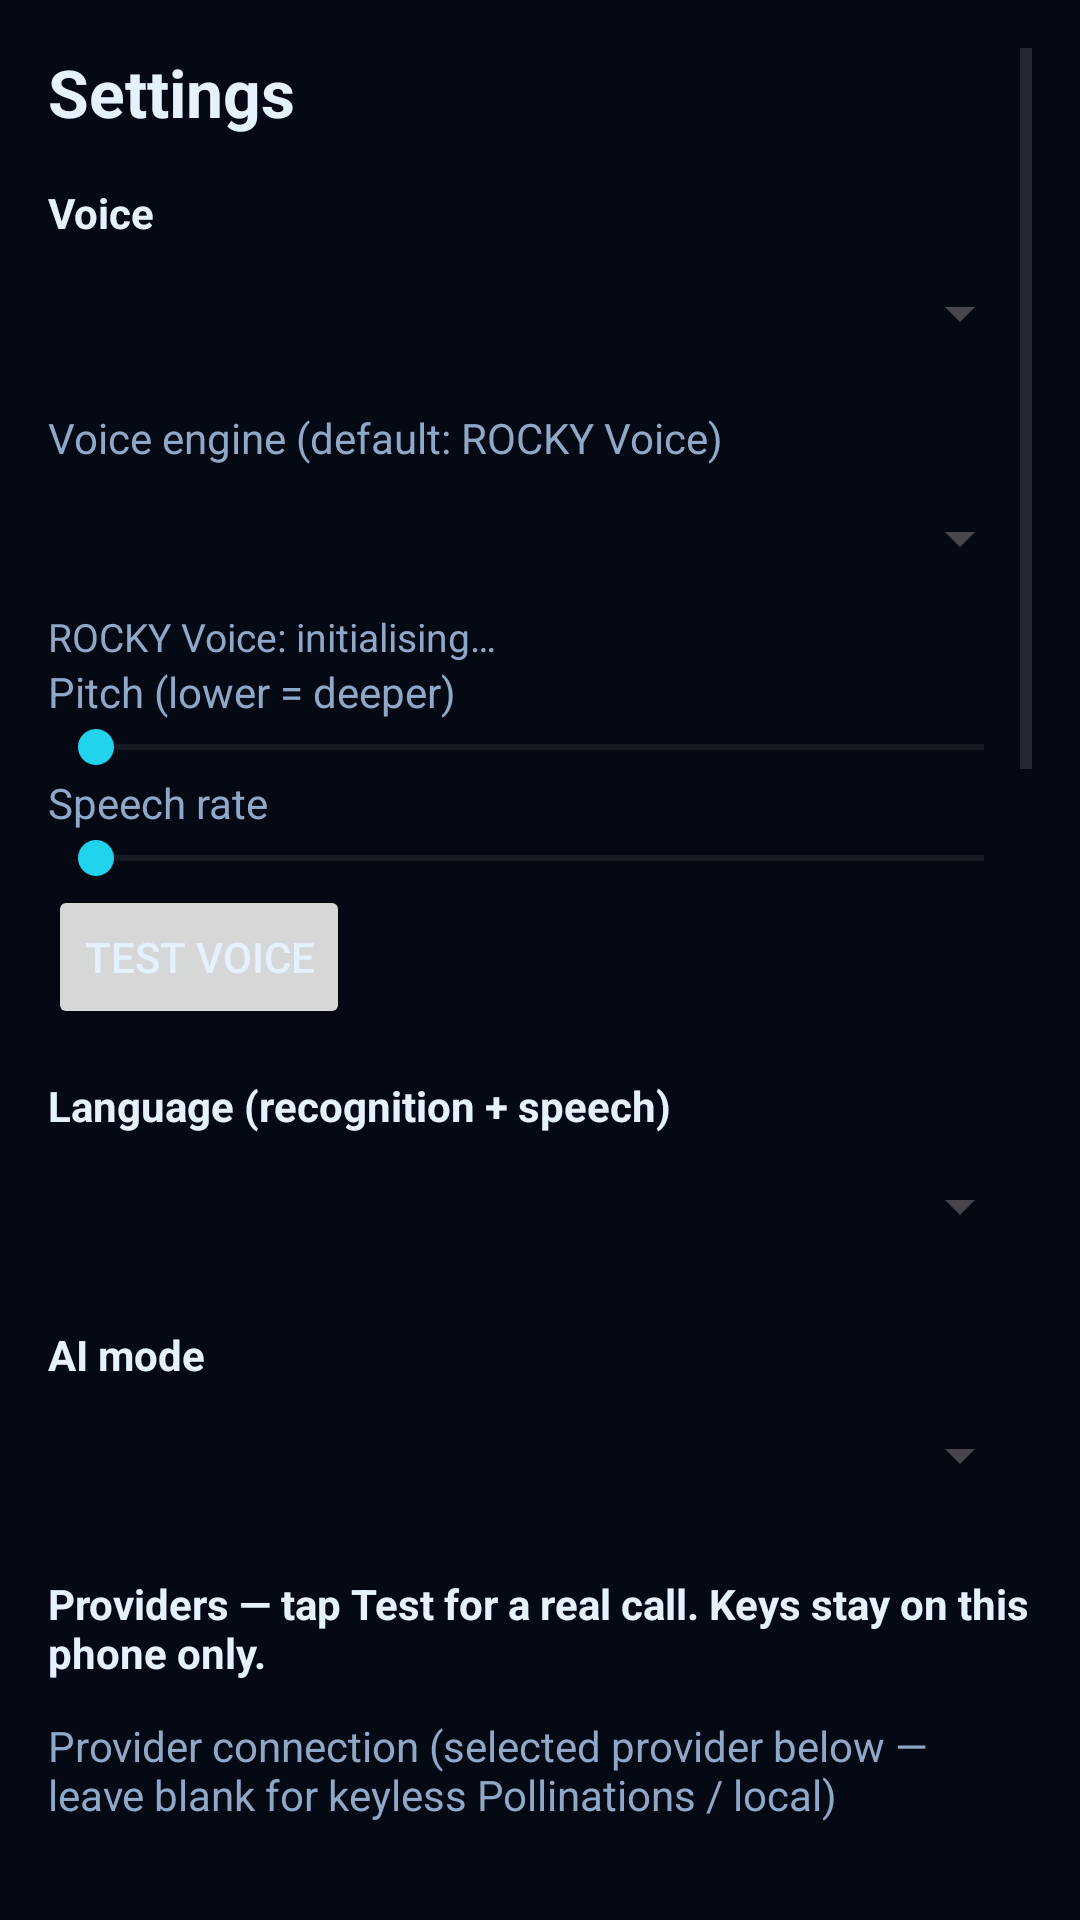

Reconstruct the res/layout file that produces this screen, plus the resources it refers to.
<!-- AndroidManifest.xml: application theme Theme.Rocky -->
<!-- res/layout/activity_settings.xml -->
<?xml version="1.0" encoding="utf-8"?>
<ScrollView xmlns:android="http://schemas.android.com/apk/res/android"
    android:layout_width="match_parent"
    android:layout_height="match_parent"
    android:background="@color/rocky_bg"
    android:padding="16dp">
    <LinearLayout
        android:layout_width="match_parent"
        android:layout_height="wrap_content"
        android:orientation="vertical">
        <TextView
            android:layout_width="wrap_content"
            android:layout_height="wrap_content"
            android:text="@string/settings_title"
            android:textColor="@color/rocky_text"
            android:textSize="22sp"
            android:textStyle="bold" />
        <TextView
            android:layout_width="wrap_content"
            android:layout_height="wrap_content"
            android:layout_marginTop="16dp"
            android:text="Voice"
            android:textColor="@color/rocky_text"
            android:textStyle="bold" />
        <Spinner
            android:id="@+id/voiceSpinner"
            android:layout_width="match_parent"
            android:layout_height="48dp" />
        <TextView
            android:layout_width="wrap_content"
            android:layout_height="wrap_content"
            android:layout_marginTop="8dp"
            android:text="Voice engine (default: ROCKY Voice)"
            android:textColor="@color/rocky_dim" />
        <Spinner
            android:id="@+id/engineSpinner"
            android:layout_width="match_parent"
            android:layout_height="48dp" />
        <TextView
            android:id="@+id/piperStatus"
            android:layout_width="match_parent"
            android:layout_height="wrap_content"
            android:text="ROCKY Voice: initialising…"
            android:textColor="@color/rocky_dim"
            android:textSize="13sp" />
        <TextView
            android:id="@+id/pitchLabel"
            android:layout_width="wrap_content"
            android:layout_height="wrap_content"
            android:text="Pitch (lower = deeper)"
            android:textColor="@color/rocky_dim" />
        <SeekBar
            android:id="@+id/pitchBar"
            android:layout_width="match_parent"
            android:layout_height="wrap_content"
            android:max="100" />
        <TextView
            android:id="@+id/rateLabel"
            android:layout_width="wrap_content"
            android:layout_height="wrap_content"
            android:text="Speech rate"
            android:textColor="@color/rocky_dim" />
        <SeekBar
            android:id="@+id/rateBar"
            android:layout_width="match_parent"
            android:layout_height="wrap_content"
            android:max="100" />
        <Button
            android:id="@+id/testVoiceButton"
            android:layout_width="wrap_content"
            android:layout_height="48dp"
            android:text="@string/voice_test" />
        <TextView
            android:layout_width="wrap_content"
            android:layout_height="wrap_content"
            android:layout_marginTop="16dp"
            android:text="Language (recognition + speech)"
            android:textColor="@color/rocky_text"
            android:textStyle="bold" />
        <Spinner
            android:id="@+id/languageSpinner"
            android:layout_width="match_parent"
            android:layout_height="48dp" />
        <TextView
            android:layout_width="wrap_content"
            android:layout_height="wrap_content"
            android:layout_marginTop="16dp"
            android:text="AI mode"
            android:textColor="@color/rocky_text"
            android:textStyle="bold" />
        <Spinner
            android:id="@+id/modeSpinner"
            android:layout_width="match_parent"
            android:layout_height="48dp" />
        <TextView
            android:layout_width="wrap_content"
            android:layout_height="wrap_content"
            android:layout_marginTop="16dp"
            android:text="Providers — tap Test for a real call. Keys stay on this phone only."
            android:textColor="@color/rocky_text"
            android:textStyle="bold" />
        <androidx.recyclerview.widget.RecyclerView
            android:id="@+id/providerList"
            android:layout_width="match_parent"
            android:layout_height="wrap_content" />
        <TextView
            android:layout_width="wrap_content"
            android:layout_height="wrap_content"
            android:layout_marginTop="12dp"
            android:text="Provider connection (selected provider below — leave blank for keyless Pollinations / local)"
            android:textColor="@color/rocky_dim" />
        <Spinner
            android:id="@+id/providerSpinner"
            android:layout_width="match_parent"
            android:layout_height="48dp" />
        <EditText
            android:id="@+id/baseUrlInput"
            android:layout_width="match_parent"
            android:layout_height="wrap_content"
            android:hint="Base URL (optional override)"
            android:textColor="@color/rocky_text"
            android:textColorHint="@color/rocky_dim" />
        <EditText
            android:id="@+id/modelInput"
            android:layout_width="match_parent"
            android:layout_height="wrap_content"
            android:hint="Model id (optional — discovered models preferred)"
            android:textColor="@color/rocky_text"
            android:textColorHint="@color/rocky_dim" />
        <EditText
            android:id="@+id/apiKeyInput"
            android:layout_width="match_parent"
            android:layout_height="wrap_content"
            android:hint="API key (on this phone only, never shared)"
            android:inputType="textPassword"
            android:textColor="@color/rocky_text"
            android:textColorHint="@color/rocky_dim" />
        <EditText
            android:id="@+id/accountInput"
            android:layout_width="match_parent"
            android:layout_height="wrap_content"
            android:hint="Account ID (Cloudflare only)"
            android:textColor="@color/rocky_text"
            android:textColorHint="@color/rocky_dim" />
        <TextView
            android:id="@+id/providerNote"
            android:layout_width="match_parent"
            android:layout_height="wrap_content"
            android:textColor="@color/rocky_dim"
            android:textSize="12sp" />
        <Button
            android:id="@+id/discoverButton"
            android:layout_width="wrap_content"
            android:layout_height="48dp"
            android:text="Discover models" />
        <TextView
            android:id="@+id/discoverResult"
            android:layout_width="match_parent"
            android:layout_height="wrap_content"
            android:textColor="@color/rocky_dim"
            android:textSize="12sp" />
        <TextView
            android:layout_width="match_parent"
            android:layout_height="wrap_content"
            android:text="Providers, honestly: Pollinations is keyless (GET, verified working, but NOT private and rate-limited — never unlimited). OpenRouter, Gemini, Groq, Mistral, Cloudflare and SambaNova need your own free key; their free tiers have limits. Gemini Live is NOT integrated: voice here is Android SpeechRecognizer + Android TTS + chat API. Keys are stored encrypted when possible (see permission status below), never in source, logs, or the APK."
            android:textColor="@color/rocky_dim"
            android:textSize="12sp" />
        <TextView
            android:layout_width="wrap_content"
            android:layout_height="wrap_content"
            android:layout_marginTop="16dp"
            android:text="Privacy"
            android:textColor="@color/rocky_text"
            android:textStyle="bold" />
        <CheckBox
            android:id="@+id/memoryCloudCheck"
            android:layout_width="wrap_content"
            android:layout_height="48dp"
            android:text="Include my name/notes in cloud model requests (default OFF)"
            android:textColor="@color/rocky_text" />
        <Button
            android:id="@+id/clearHistoryButton"
            android:layout_width="wrap_content"
            android:layout_height="48dp"
            android:text="Clear conversation history" />
        <Button
            android:id="@+id/clearMemoryButton"
            android:layout_width="wrap_content"
            android:layout_height="48dp"
            android:text="Clear memory (name + notes)" />
        <Button
            android:id="@+id/exportButton"
            android:layout_width="wrap_content"
            android:layout_height="48dp"
            android:text="Export history (share as text)" />
        <TextView
            android:layout_width="wrap_content"
            android:layout_height="wrap_content"
            android:layout_marginTop="16dp"
            android:text="Animation and sound"
            android:textColor="@color/rocky_text"
            android:textStyle="bold" />
        <CheckBox
            android:id="@+id/sfxCheck"
            android:layout_width="wrap_content"
            android:layout_height="48dp"
            android:text="Sound effects"
            android:textColor="@color/rocky_text" />
        <CheckBox
            android:id="@+id/reducedCheck"
            android:layout_width="wrap_content"
            android:layout_height="48dp"
            android:text="Reduced effects (weaker devices)"
            android:textColor="@color/rocky_text" />
        <Spinner
            android:id="@+id/qualitySpinner"
            android:layout_width="match_parent"
            android:layout_height="48dp" />
        <Button
            android:id="@+id/replayIntroButton"
            android:layout_width="wrap_content"
            android:layout_height="48dp"
            android:text="Replay intro next launch" />
        <TextView
            android:id="@+id/permissionStatus"
            android:layout_width="match_parent"
            android:layout_height="wrap_content"
            android:textColor="@color/rocky_dim"
            android:textSize="12sp" />
        <Button
            android:id="@+id/saveButton"
            android:layout_width="wrap_content"
            android:layout_height="48dp"
            android:layout_marginTop="16dp"
            android:text="@string/save" />
        <Button
            android:id="@+id/closeButton"
            android:layout_width="wrap_content"
            android:layout_height="48dp"
            android:text="@string/close" />
    </LinearLayout>
</ScrollView>
<!-- resources referenced by this layout -->
<resources>
  <color name="rocky_bg">#050914</color>
  <color name="rocky_dim">#8FA8C8</color>
  <color name="rocky_text">#E6F1FF</color>
  <string name="close">Close</string>
  <string name="save">Save</string>
  <string name="settings_title">Settings</string>
  <string name="voice_test">Test voice</string>
  <style name="Theme.Rocky" parent="Theme.Material3.DayNight.NoActionBar">
          <item name="colorPrimary">@color/rocky_blue</item>
          <item name="colorPrimaryDark">@color/rocky_dark</item>
          <item name="colorAccent">@color/rocky_cyan</item>
          <item name="android:windowBackground">@color/rocky_bg</item>
          <item name="android:textColor">@color/rocky_text</item>
      </style>
  <color name="rocky_blue">#2F7BFF</color>
  <color name="rocky_dark">#081226</color>
  <color name="rocky_cyan">#22D3EE</color>
</resources>
